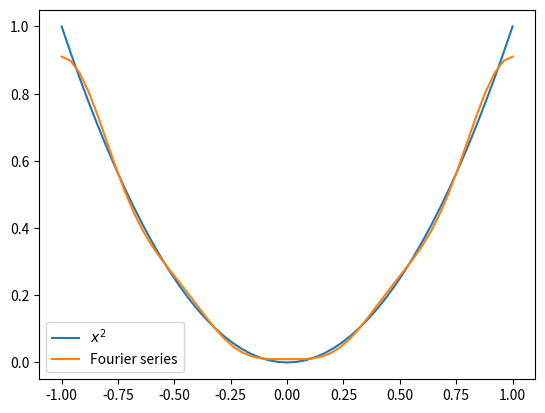

Reproduce this figure in Python.
'''
Plots the function and its fourier series for different upper limit of n (Nmax)

f(x) ~ a0 + sum(n=1, Nmax)(an*cos(n*pi*x/L) + bn*sin(n*pi*x/L))

Need to:
    specify f(x) in function(x)
    define an in an(n)
    define bn in bn(n)
    define a0 (scalar)
    provide lower limit (x_lower), upper limit (x_upper), maximum n for the sum (Nmax)
    string describing the function f(x) (function_string) for nice plotting
    number of evaluation points (points)

'''

from numpy import cos, sin, pi, linspace
import matplotlib.pyplot as plt


def fourier_series(x, a0, Nmax):
    value = a0

    for n in range(1, Nmax):
        value += an(n)*cos(n*pi*x/L) + bn(n)*sin(n*pi*x/L)
    
    return value


### EXAMPLE ###

def function(x):
    return x**2

def an(n):
    return (-1)**n * 4/(pi*n)**2

def bn(n):
    return 0

x_lower = -1
x_upper = 1
L = 1
a0 = 1/3
Nmax = 5
function_string = "$x^2$"
points = 51

x_list = linspace(x_lower, x_upper, points)
fourier_series_list = fourier_series(x_list, a0, Nmax)
function_list = function(x_list)


plt.plot(x_list, function_list, label=function_string)
plt.plot(x_list, fourier_series_list, label="Fourier series")
plt.legend()
plt.show()